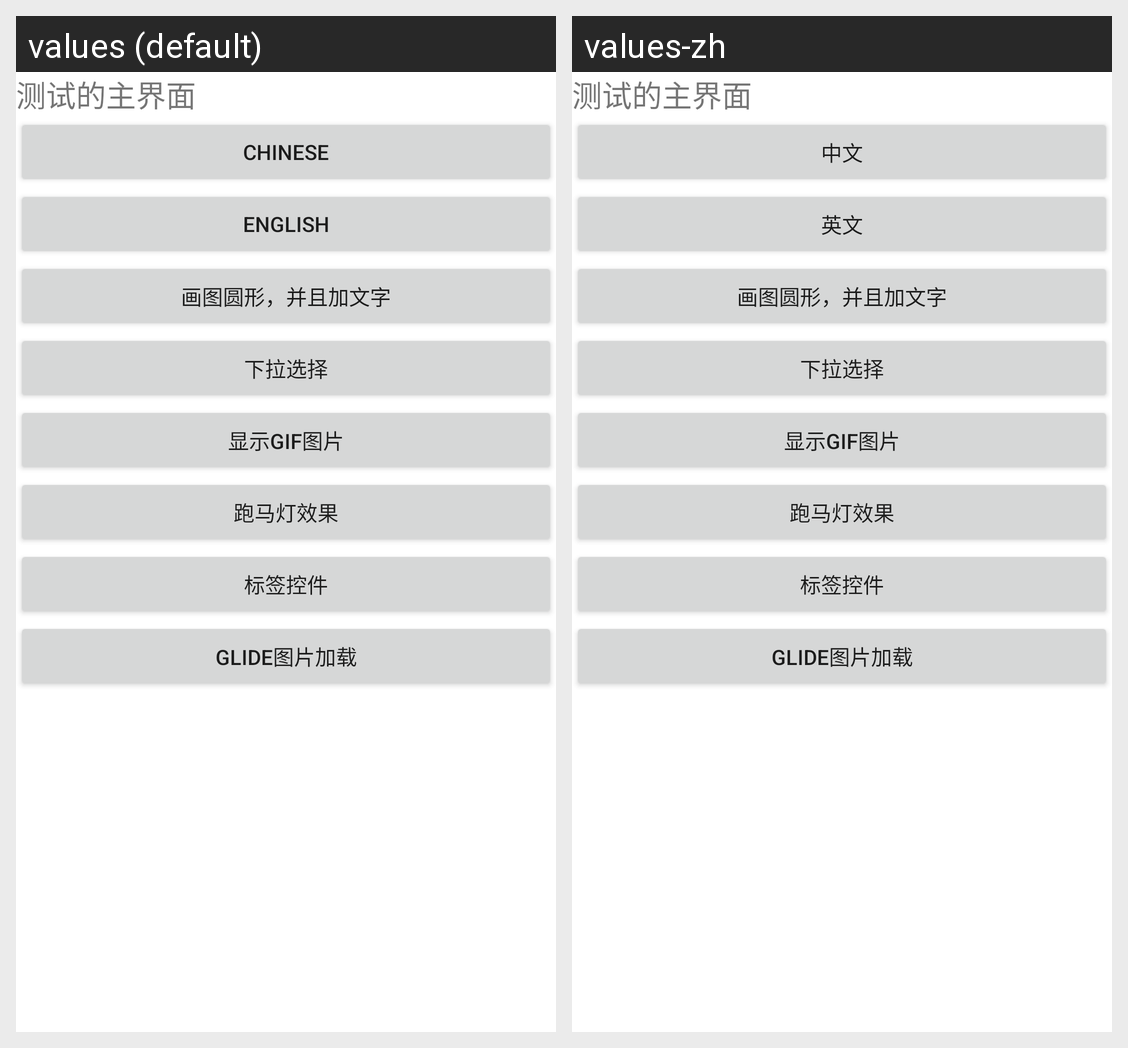

The same Android screen rendered under two of its app's locales, left to right. List the strings drawn on it with the default value and each locale's translation.
Android screen res/layout/activity_test_main.xml rendered under 2 locales, left to right: values (default), values-zh. Device: Nexus 5 (rendered at 1080×1920; each locale shown at half size, 540×960, under a caption strip naming it); theme Theme.MaterialComponents.DayNight.NoActionBar.
Strings drawn on this screen, with the default value and each locale's value (text and hints the layout hard-codes, and strings that could not be matched under every locale, appear in the picture but are not listed):

btn_china
  values: Chinese
  values-zh: 中文

btn_english
  values: English
  values-zh: 英文
